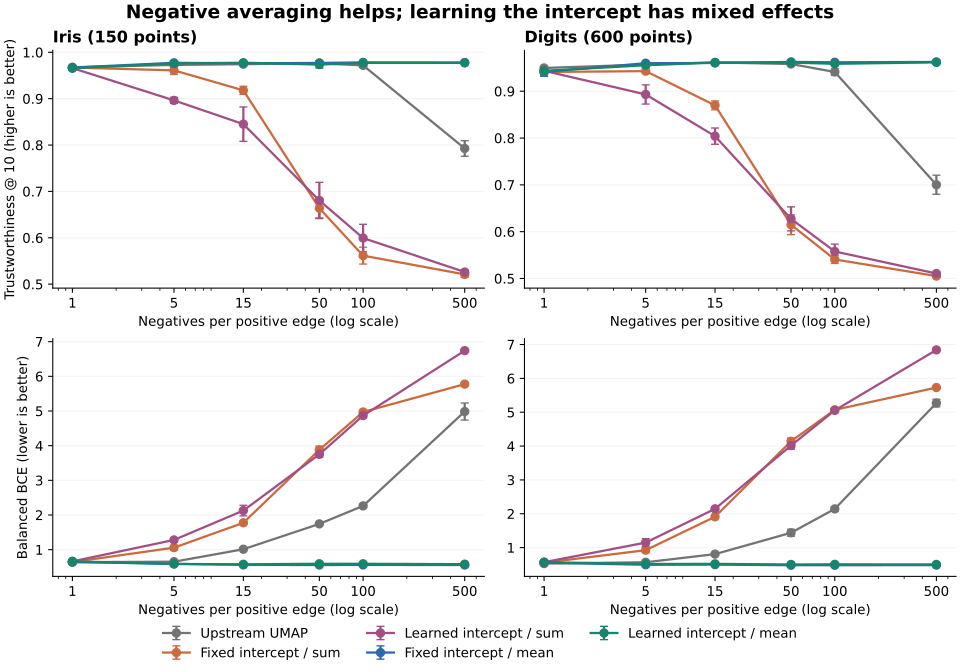

Values plotted in this chart, from the file beside it:
dataset, seed, negatives, mode, epochs, bias, balanced_bce, trustworthiness, silhouette, rms_radius, seconds
digits600, 0, 1, fixed_mean, 200, 0.0, 0.586, 0.9306, 0.4709, 2.881, 0.1707
digits600, 0, 1, fixed_sum, 200, 0.0, 0.586, 0.9306, 0.4709, 2.881, 0.1671
digits600, 0, 1, learned_mean, 200, -2.482, 0.5571, 0.9438, 0.3111, 8.037, 0.1645
digits600, 0, 1, learned_sum, 200, -2.482, 0.5571, 0.9438, 0.3111, 8.037, 0.1705
digits600, 0, 1, upstream, 200, 0.0, 0.5237, 0.9517, 0.5, 2.112, 0.09552
digits600, 0, 5, fixed_mean, 200, 0.0, 0.4803, 0.9586, 0.4577, 2.866, 0.411
digits600, 0, 5, fixed_sum, 200, 0.0, 0.8493, 0.944, 0.3905, 5.174, 0.4134
digits600, 0, 5, learned_mean, 200, -2.143, 0.5117, 0.9586, 0.3687, 7.486, 0.4148
digits600, 0, 5, learned_sum, 200, -1.913, 1.148, 0.8889, 0.007299, 10.78, 0.4085
digits600, 0, 5, upstream, 200, 0.0, 0.5596, 0.956, 0.5406, 5.233, 0.2253
digits600, 0, 15, fixed_mean, 200, 0.0, 0.4931, 0.9615, 0.442, 3.166, 1.021
digits600, 0, 15, fixed_sum, 200, 0.0, 1.86, 0.8804, -0.007486, 6.75, 1.009
digits600, 0, 15, learned_mean, 200, -1.863, 0.5082, 0.9609, 0.3766, 7.141, 1.073
digits600, 0, 15, learned_sum, 200, -1.069, 2.188, 0.7841, -0.09928, 10.4, 1.014
digits600, 0, 15, upstream, 200, 0.0, 0.811, 0.9623, 0.4648, 9.322, 0.5307
digits600, 0, 50, fixed_mean, 200, 0.0, 0.4692, 0.9636, 0.469, 2.806, 3.434
digits600, 0, 50, fixed_sum, 200, 0.0, 4.038, 0.6392, -0.1257, 10.7, 3.284
digits600, 0, 50, learned_mean, 200, -1.777, 0.493, 0.9613, 0.4463, 6.976, 3.325
digits600, 0, 50, learned_sum, 200, -0.007165, 3.902, 0.656, -0.1124, 10.51, 3.297
digits600, 0, 50, upstream, 200, 0.0, 1.339, 0.9622, 0.4135, 14.29, 1.718
digits600, 0, 100, fixed_mean, 200, 0.0, 0.4677, 0.9628, 0.4804, 2.865, 6.449
digits600, 0, 100, fixed_sum, 200, 0.0, 5.032, 0.5505, -0.09253, 14.15, 6.203
digits600, 0, 100, learned_mean, 200, -1.664, 0.4897, 0.9604, 0.4529, 6.943, 6.421
digits600, 0, 100, learned_sum, 200, 0.5255, 4.978, 0.5747, -0.09207, 11.22, 6.528
digits600, 0, 100, upstream, 200, 0.0, 2.073, 0.9424, 0.2013, 16.62, 3.298
digits600, 0, 500, fixed_mean, 200, 0.0, 0.4705, 0.9632, 0.4558, 2.863, 33.59
digits600, 0, 500, fixed_sum, 200, 0.0, 5.738, 0.5022, -0.1096, 18, 31.81
digits600, 0, 500, learned_mean, 200, -1.714, 0.4873, 0.9624, 0.4384, 6.833, 32.96
digits600, 0, 500, learned_sum, 200, 1.636, 6.842, 0.5085, -0.1064, 13.69, 31.9
digits600, 0, 500, upstream, 200, 0.0, 5.193, 0.7184, -0.1058, 27.66, 16.31
digits600, 1, 1, fixed_mean, 200, 0.0, 0.5125, 0.9458, 0.4634, 2.859, 0.1788
digits600, 1, 1, fixed_sum, 200, 0.0, 0.5125, 0.9458, 0.4634, 2.859, 0.1858
digits600, 1, 1, learned_mean, 200, -2.465, 0.5666, 0.9515, 0.3552, 7.918, 0.1798
digits600, 1, 1, learned_sum, 200, -2.465, 0.5666, 0.9515, 0.3552, 7.918, 0.177
digits600, 1, 1, upstream, 200, 0.0, 0.5288, 0.9497, 0.4773, 2.34, 0.09907
digits600, 1, 5, fixed_mean, 200, 0.0, 0.5035, 0.9608, 0.4912, 2.867, 0.4288
digits600, 1, 5, fixed_sum, 200, 0.0, 0.9854, 0.9404, 0.2346, 5.12, 0.3999
digits600, 1, 5, learned_mean, 200, -2.087, 0.5057, 0.9569, 0.4458, 7.574, 0.4289
digits600, 1, 5, learned_sum, 200, -1.775, 1.034, 0.9154, 0.1022, 10.43, 0.4632
digits600, 1, 5, upstream, 200, 0.0, 0.5682, 0.9562, 0.501, 5.852, 0.2258
digits600, 1, 15, fixed_mean, 200, 0.0, 0.4941, 0.96, 0.4691, 2.981, 1.151
digits600, 1, 15, fixed_sum, 200, 0.0, 1.925, 0.8621, -0.03501, 6.597, 0.9841
digits600, 1, 15, learned_mean, 200, -1.904, 0.5109, 0.9617, 0.3947, 7.211, 1.041
digits600, 1, 15, learned_sum, 200, -1.021, 2.135, 0.8121, -0.08449, 10.3, 1.089
digits600, 1, 15, upstream, 200, 0.0, 0.8052, 0.9637, 0.4911, 8.535, 0.5352
digits600, 1, 50, fixed_mean, 200, 0.0, 0.4784, 0.9634, 0.4391, 2.98, 3.448
digits600, 1, 50, fixed_sum, 200, 0.0, 4.196, 0.6032, -0.1402, 10.6, 3.439
digits600, 1, 50, learned_mean, 200, -1.75, 0.4921, 0.961, 0.4573, 6.898, 3.188
digits600, 1, 50, learned_sum, 200, 0.02749, 4.029, 0.6191, -0.1391, 10.1, 3.151
digits600, 1, 50, upstream, 200, 0.0, 1.435, 0.9585, 0.3658, 14, 1.778
digits600, 1, 100, fixed_mean, 200, 0.0, 0.4887, 0.9619, 0.4768, 2.919, 6.317
digits600, 1, 100, fixed_sum, 200, 0.0, 5.074, 0.5367, -0.09253, 13.85, 6.275
digits600, 1, 100, learned_mean, 200, -1.746, 0.5033, 0.9579, 0.4222, 6.826, 6.509
digits600, 1, 100, learned_sum, 200, 0.5606, 5.08, 0.5543, -0.09388, 10.98, 6.519
digits600, 1, 100, upstream, 200, 0.0, 2.157, 0.9474, 0.1662, 17.5, 3.365
digits600, 1, 500, fixed_mean, 200, 0.0, 0.4889, 0.9631, 0.4538, 2.892, 33.09
digits600, 1, 500, fixed_sum, 200, 0.0, 5.7, 0.5058, -0.08757, 17.27, 31.9
digits600, 1, 500, learned_mean, 200, -1.66, 0.4941, 0.9613, 0.4867, 6.801, 33.57
digits600, 1, 500, learned_sum, 200, 1.634, 6.828, 0.51, -0.09117, 13.36, 32.18
digits600, 1, 500, upstream, 200, 0.0, 5.399, 0.6782, -0.1306, 27.93, 16.23
... 120 more rows
